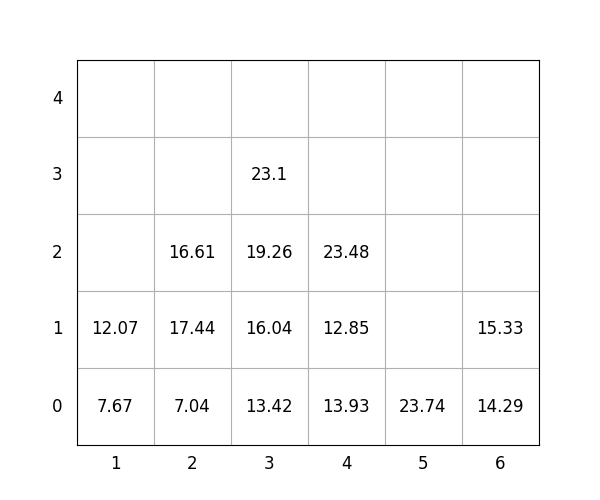

The file beside this chart, header and first rows:
idx, loc_x, loc_y, loc_z, weight, group, score, seq, reloc, size(ft)
1, 3, 0, 0, 13.42, 2, 213.4, 1, 0, 20
2, 3, 0, 1, 16.04, 3, 316, 2, 0, 20
3, 6, 0, 0, 14.29, 0, 14.29, 3, 0, 20
4, 6, 0, 1, 15.33, 3, 315.3, 4, 0, 20
5, 1, 0, 0, 7.67, 2, 207.7, 5, 0, 20
6, 1, 0, 1, 12.07, 2, 212.1, 6, 0, 20
7, 3, 0, 2, 19.26, 3, 319.3, 7, 0, 20
8, 5, 0, 0, 23.74, 0, 23.74, 8, 0, 20
9, 4, 0, 0, 13.93, 0, 13.93, 9, 0, 20
10, 3, 0, 3, 23.1, 3, 323.1, 10, 0, 20
11, 2, 0, 0, 7.04, 0, 7.04, 11, 0, 20
12, 2, 0, 1, 17.44, 2, 217.4, 12, 0, 20
13, 4, 0, 1, 12.85, 1, 112.8, 13, 0, 20
14, 4, 0, 2, 23.48, 1, 123.5, 14, 0, 20
15, 2, 0, 2, 16.61, 3, 316.6, 15, 0, 20
